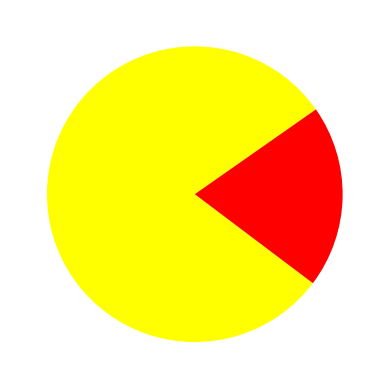

This chart was generated by the following Python code:
import matplotlib.pyplot as plt
import numpy as np


y=np.array([80,20])

plt.pie(y,startangle=35,colors=["yellow","red"])
plt.show()
